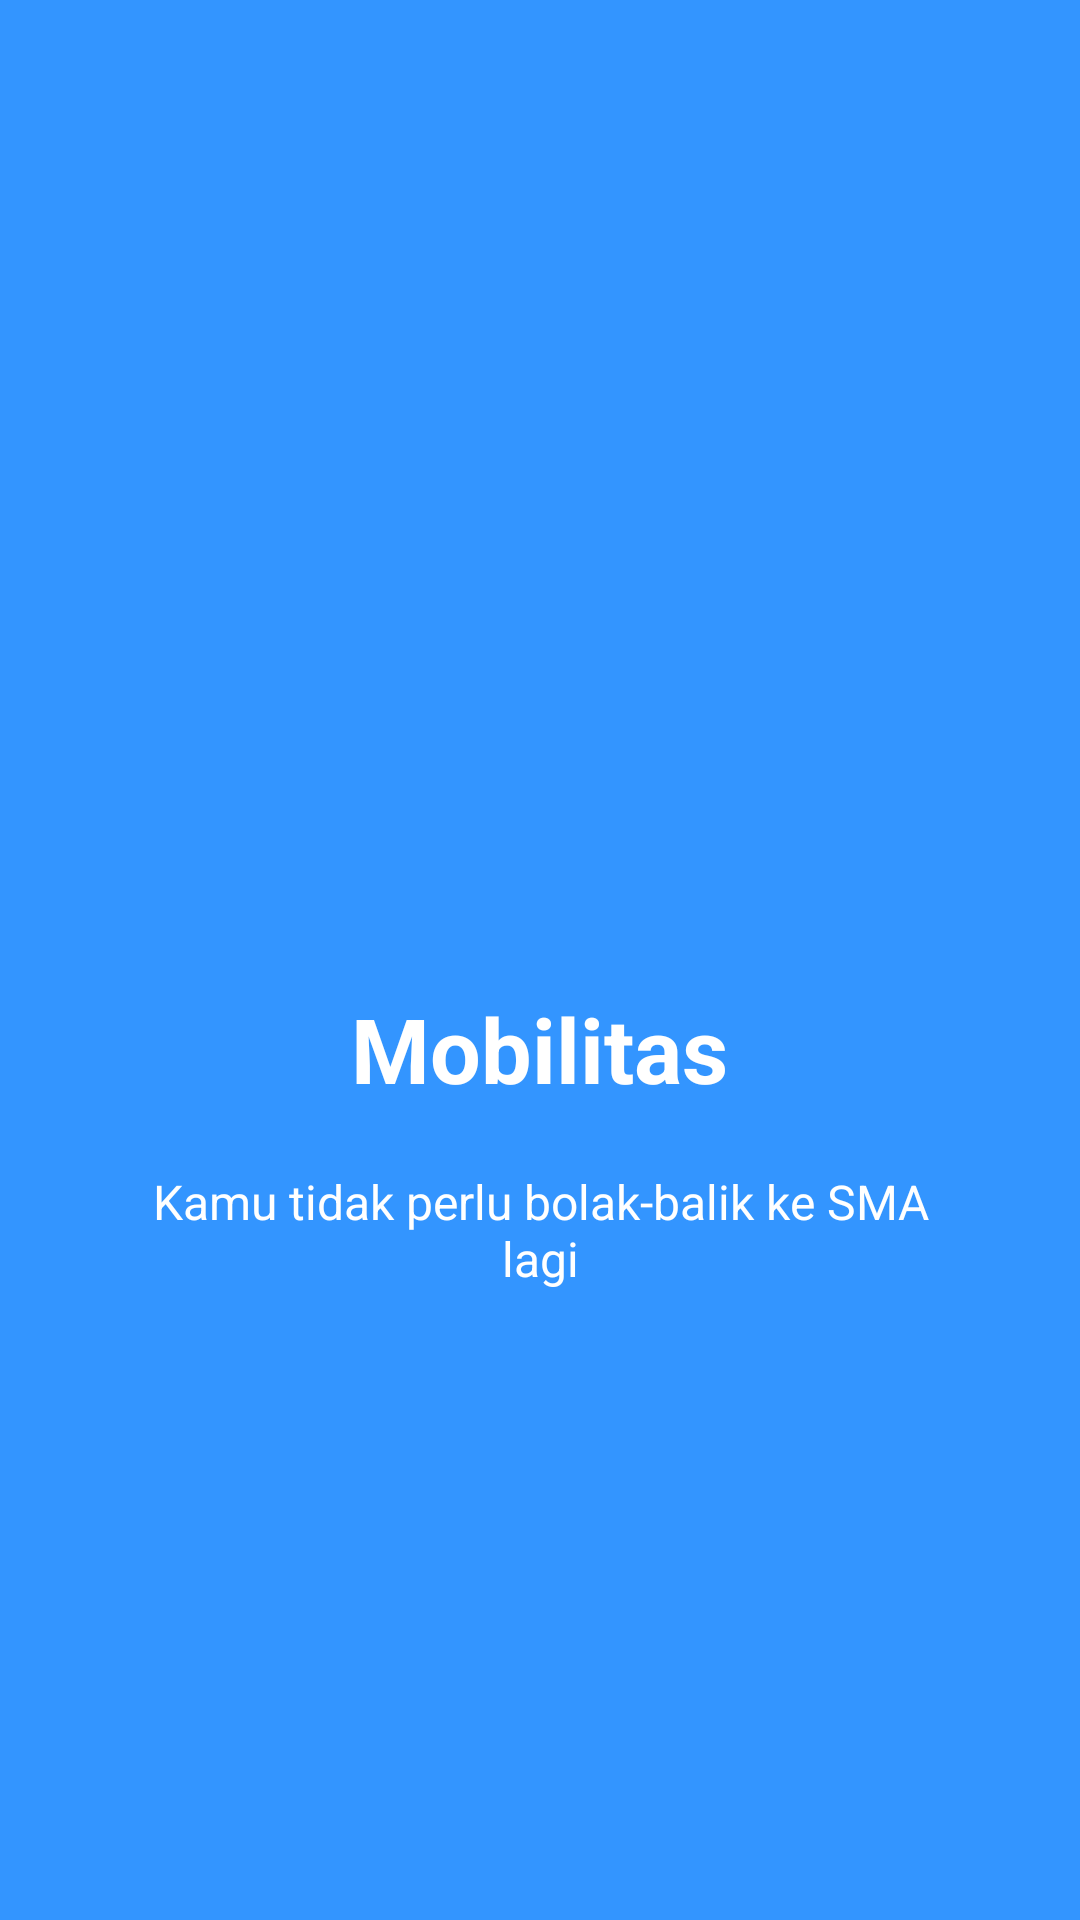

Layout XML and referenced resources for this Android screen:
<!-- AndroidManifest.xml: application theme AppTheme -->
<!-- res/layout/welcome_slide3.xml -->
<?xml version="1.0" encoding="utf-8"?>

<RelativeLayout xmlns:android="http://schemas.android.com/apk/res/android"
    android:layout_width="match_parent"
    android:layout_height="match_parent"
    android:background="@color/bg_screen3">

    <LinearLayout
        android:layout_width="wrap_content"
        android:layout_height="wrap_content"
        android:layout_centerInParent="true"
        android:gravity="center_horizontal"
        android:orientation="vertical">

        <ImageView
            android:layout_width="@dimen/img_width_height"
            android:layout_height="@dimen/img_width_height"
            android:src="@drawable/ic_directions_run_white_48dp" />

        <TextView
            android:layout_width="wrap_content"
            android:layout_height="wrap_content"
            android:text="@string/slide_3_title"
            android:textColor="@android:color/white"
            android:textSize="@dimen/slide_title"
            android:textStyle="bold" />

        <TextView
            android:layout_width="wrap_content"
            android:layout_height="wrap_content"
            android:layout_marginTop="20dp"
            android:paddingLeft="@dimen/desc_padding"
            android:paddingRight="@dimen/desc_padding"
            android:text="@string/slide_3_desc"
            android:textAlignment="center"
            android:textColor="@android:color/white"
            android:textSize="@dimen/slide_desc" />

    </LinearLayout>


</RelativeLayout>
<!-- resources referenced by this layout -->
<resources>
  <color name="bg_screen3">#3395ff</color>
  <dimen name="desc_padding">40dp</dimen>
  <dimen name="img_width_height">120dp</dimen>
  <dimen name="slide_desc">16dp</dimen>
  <dimen name="slide_title">30dp</dimen>
  <string name="slide_3_desc">Kamu tidak perlu bolak-balik ke SMA lagi</string>
  <string name="slide_3_title">Mobilitas</string>
  <style name="AppTheme" parent="Theme.AppCompat.Light.DarkActionBar">
          
          <item name="colorPrimary">@color/colorPrimary</item>
          <item name="colorPrimaryDark">@color/colorPrimaryDark</item>
          <item name="colorAccent">@color/colorAccent</item>
      </style>
  <color name="colorPrimary">#f64c73</color>
  <color name="colorPrimaryDark">#f64c73</color>
  <color name="colorAccent">#20d2bb</color>
</resources>
